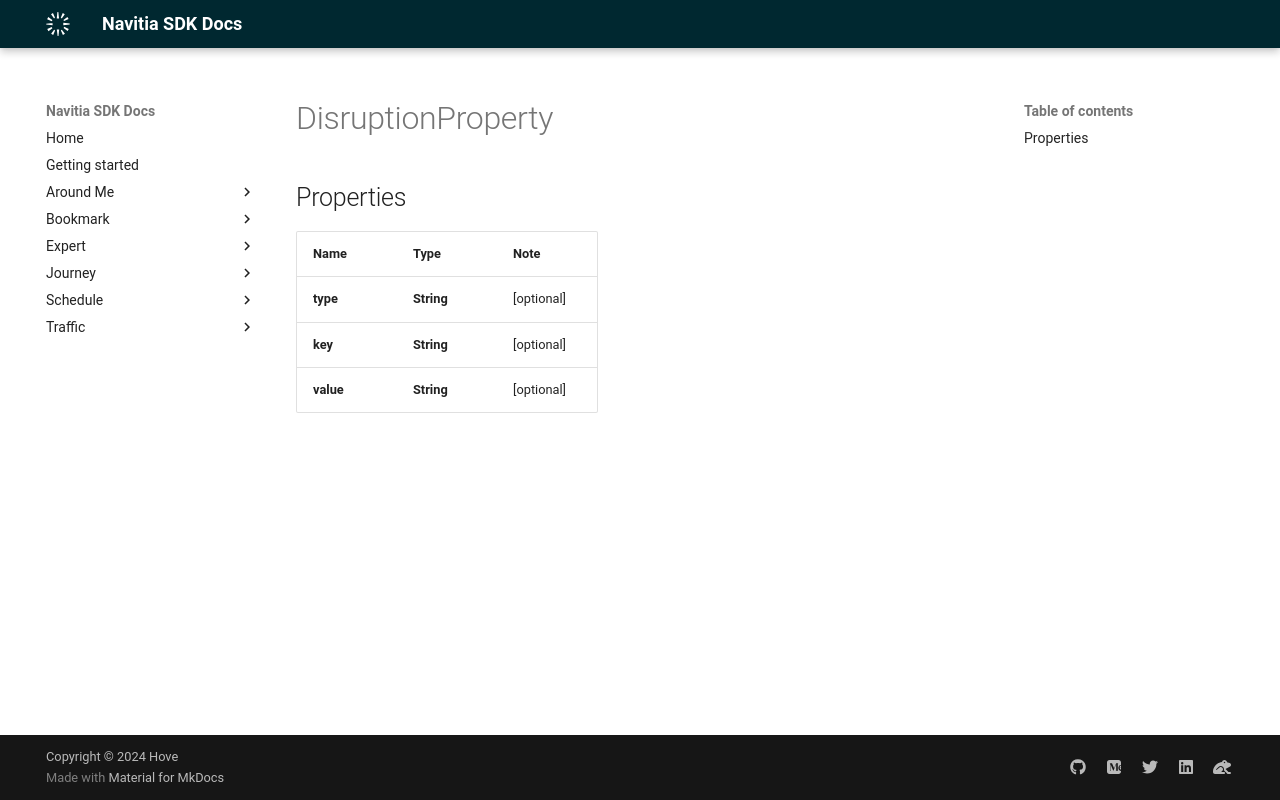

repository: hove-io/navitia_sdk_docs · page: expert/ios/model/DisruptionProperty/index.html · generator: mkdocs


# DisruptionProperty

## Properties

Name | Type | Note
---- | ---- | ----
**type** | **String** | [optional] 
**key** | **String** | [optional] 
**value** | **String** | [optional] 
